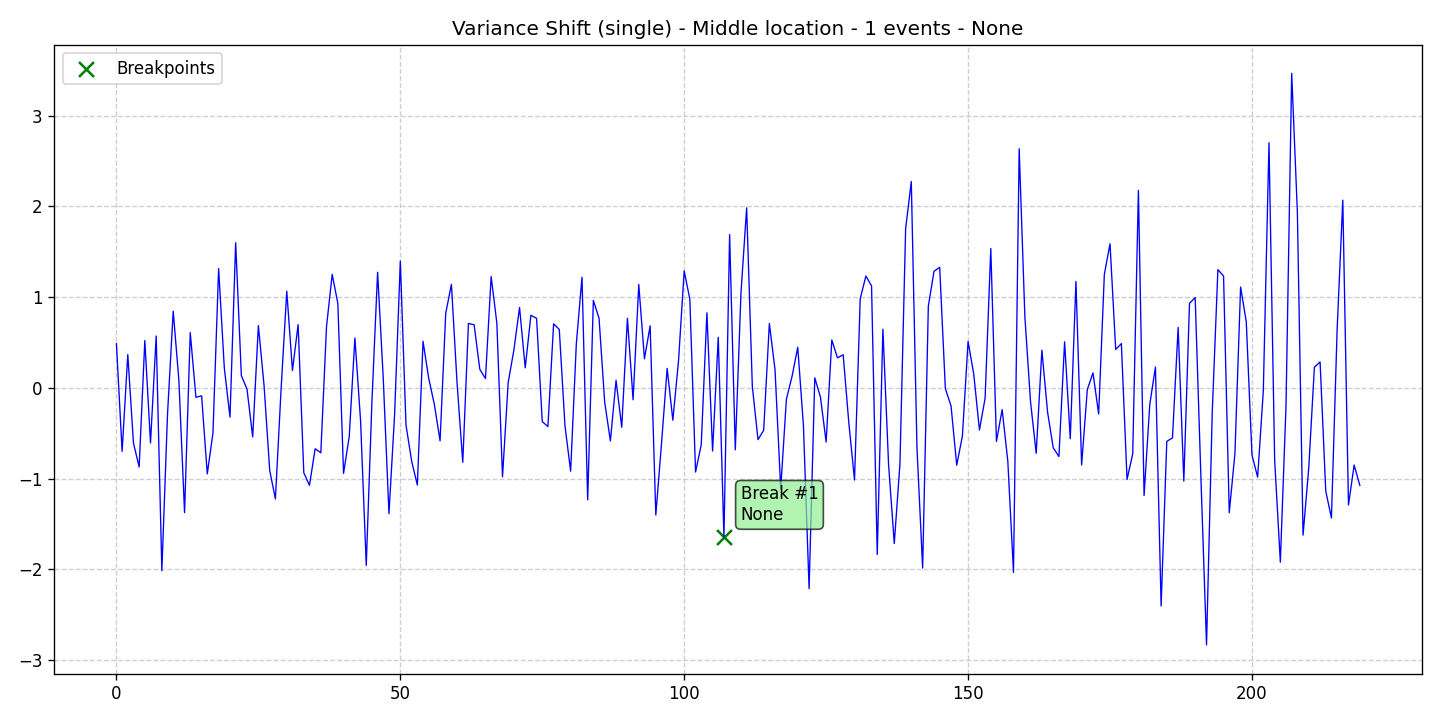

Source data for this figure (header and first rows):
data, stationary, det_lin_up, det_lin_down, det_quad, det_cubic, det_exp, det_damped, stoc_trend, volatility, single_seas, multiple_seas, point_anom_single, point_anom_multi, collect_anom, context_anom, mean_shift, var_shift, trend_shift, date, is_break, is_anomaly, is_multi, location_beginning
0.4867, 0, 0, 0, 0, 0, 0, 0, 0, 0, 0, 0, 0, 0, 0, 0, 0, 1, 0, 2020-01-01, 0, 0, 0, 0
-0.6983, 0, 0, 0, 0, 0, 0, 0, 0, 0, 0, 0, 0, 0, 0, 0, 0, 1, 0, 2020-01-02, 0, 0, 0, 0
0.3669, 0, 0, 0, 0, 0, 0, 0, 0, 0, 0, 0, 0, 0, 0, 0, 0, 1, 0, 2020-01-03, 0, 0, 0, 0
-0.6084, 0, 0, 0, 0, 0, 0, 0, 0, 0, 0, 0, 0, 0, 0, 0, 0, 1, 0, 2020-01-04, 0, 0, 0, 0
-0.871, 0, 0, 0, 0, 0, 0, 0, 0, 0, 0, 0, 0, 0, 0, 0, 0, 1, 0, 2020-01-05, 0, 0, 0, 0
0.5216, 0, 0, 0, 0, 0, 0, 0, 0, 0, 0, 0, 0, 0, 0, 0, 0, 1, 0, 2020-01-06, 0, 0, 0, 0
-0.6068, 0, 0, 0, 0, 0, 0, 0, 0, 0, 0, 0, 0, 0, 0, 0, 0, 1, 0, 2020-01-07, 0, 0, 0, 0
0.572, 0, 0, 0, 0, 0, 0, 0, 0, 0, 0, 0, 0, 0, 0, 0, 0, 1, 0, 2020-01-08, 0, 0, 0, 0
-2.014, 0, 0, 0, 0, 0, 0, 0, 0, 0, 0, 0, 0, 0, 0, 0, 0, 1, 0, 2020-01-09, 0, 0, 0, 0
-0.2854, 0, 0, 0, 0, 0, 0, 0, 0, 0, 0, 0, 0, 0, 0, 0, 0, 1, 0, 2020-01-10, 0, 0, 0, 0
0.8452, 0, 0, 0, 0, 0, 0, 0, 0, 0, 0, 0, 0, 0, 0, 0, 0, 1, 0, 2020-01-11, 0, 0, 0, 0
0.082, 0, 0, 0, 0, 0, 0, 0, 0, 0, 0, 0, 0, 0, 0, 0, 0, 1, 0, 2020-01-12, 0, 0, 0, 0
-1.374, 0, 0, 0, 0, 0, 0, 0, 0, 0, 0, 0, 0, 0, 0, 0, 0, 1, 0, 2020-01-13, 0, 0, 0, 0
0.6088, 0, 0, 0, 0, 0, 0, 0, 0, 0, 0, 0, 0, 0, 0, 0, 0, 1, 0, 2020-01-14, 0, 0, 0, 0
-0.1033, 0, 0, 0, 0, 0, 0, 0, 0, 0, 0, 0, 0, 0, 0, 0, 0, 1, 0, 2020-01-15, 0, 0, 0, 0
-0.08759, 0, 0, 0, 0, 0, 0, 0, 0, 0, 0, 0, 0, 0, 0, 0, 0, 1, 0, 2020-01-16, 0, 0, 0, 0
-0.9466, 0, 0, 0, 0, 0, 0, 0, 0, 0, 0, 0, 0, 0, 0, 0, 0, 1, 0, 2020-01-17, 0, 0, 0, 0
-0.4979, 0, 0, 0, 0, 0, 0, 0, 0, 0, 0, 0, 0, 0, 0, 0, 0, 1, 0, 2020-01-18, 0, 0, 0, 0
1.315, 0, 0, 0, 0, 0, 0, 0, 0, 0, 0, 0, 0, 0, 0, 0, 0, 1, 0, 2020-01-19, 0, 0, 0, 0
0.2205, 0, 0, 0, 0, 0, 0, 0, 0, 0, 0, 0, 0, 0, 0, 0, 0, 1, 0, 2020-01-20, 0, 0, 0, 0
-0.3219, 0, 0, 0, 0, 0, 0, 0, 0, 0, 0, 0, 0, 0, 0, 0, 0, 1, 0, 2020-01-21, 0, 0, 0, 0
1.599, 0, 0, 0, 0, 0, 0, 0, 0, 0, 0, 0, 0, 0, 0, 0, 0, 1, 0, 2020-01-22, 0, 0, 0, 0
0.1358, 0, 0, 0, 0, 0, 0, 0, 0, 0, 0, 0, 0, 0, 0, 0, 0, 1, 0, 2020-01-23, 0, 0, 0, 0
-0.01443, 0, 0, 0, 0, 0, 0, 0, 0, 0, 0, 0, 0, 0, 0, 0, 0, 1, 0, 2020-01-24, 0, 0, 0, 0
-0.5397, 0, 0, 0, 0, 0, 0, 0, 0, 0, 0, 0, 0, 0, 0, 0, 0, 1, 0, 2020-01-25, 0, 0, 0, 0
0.6865, 0, 0, 0, 0, 0, 0, 0, 0, 0, 0, 0, 0, 0, 0, 0, 0, 1, 0, 2020-01-26, 0, 0, 0, 0
0.02737, 0, 0, 0, 0, 0, 0, 0, 0, 0, 0, 0, 0, 0, 0, 0, 0, 1, 0, 2020-01-27, 0, 0, 0, 0
-0.911, 0, 0, 0, 0, 0, 0, 0, 0, 0, 0, 0, 0, 0, 0, 0, 0, 1, 0, 2020-01-28, 0, 0, 0, 0
-1.223, 0, 0, 0, 0, 0, 0, 0, 0, 0, 0, 0, 0, 0, 0, 0, 0, 1, 0, 2020-01-29, 0, 0, 0, 0
-0.01422, 0, 0, 0, 0, 0, 0, 0, 0, 0, 0, 0, 0, 0, 0, 0, 0, 1, 0, 2020-01-30, 0, 0, 0, 0
1.066, 0, 0, 0, 0, 0, 0, 0, 0, 0, 0, 0, 0, 0, 0, 0, 0, 1, 0, 2020-01-31, 0, 0, 0, 0
0.1925, 0, 0, 0, 0, 0, 0, 0, 0, 0, 0, 0, 0, 0, 0, 0, 0, 1, 0, 2020-02-01, 0, 0, 0, 0
0.6973, 0, 0, 0, 0, 0, 0, 0, 0, 0, 0, 0, 0, 0, 0, 0, 0, 1, 0, 2020-02-02, 0, 0, 0, 0
-0.9342, 0, 0, 0, 0, 0, 0, 0, 0, 0, 0, 0, 0, 0, 0, 0, 0, 1, 0, 2020-02-03, 0, 0, 0, 0
-1.073, 0, 0, 0, 0, 0, 0, 0, 0, 0, 0, 0, 0, 0, 0, 0, 0, 1, 0, 2020-02-04, 0, 0, 0, 0
-0.67, 0, 0, 0, 0, 0, 0, 0, 0, 0, 0, 0, 0, 0, 0, 0, 0, 1, 0, 2020-02-05, 0, 0, 0, 0
-0.7145, 0, 0, 0, 0, 0, 0, 0, 0, 0, 0, 0, 0, 0, 0, 0, 0, 1, 0, 2020-02-06, 0, 0, 0, 0
0.6748, 0, 0, 0, 0, 0, 0, 0, 0, 0, 0, 0, 0, 0, 0, 0, 0, 1, 0, 2020-02-07, 0, 0, 0, 0
1.25, 0, 0, 0, 0, 0, 0, 0, 0, 0, 0, 0, 0, 0, 0, 0, 0, 1, 0, 2020-02-08, 0, 0, 0, 0
0.93, 0, 0, 0, 0, 0, 0, 0, 0, 0, 0, 0, 0, 0, 0, 0, 0, 1, 0, 2020-02-09, 0, 0, 0, 0
-0.9414, 0, 0, 0, 0, 0, 0, 0, 0, 0, 0, 0, 0, 0, 0, 0, 0, 1, 0, 2020-02-10, 0, 0, 0, 0
-0.5375, 0, 0, 0, 0, 0, 0, 0, 0, 0, 0, 0, 0, 0, 0, 0, 0, 1, 0, 2020-02-11, 0, 0, 0, 0
0.5494, 0, 0, 0, 0, 0, 0, 0, 0, 0, 0, 0, 0, 0, 0, 0, 0, 1, 0, 2020-02-12, 0, 0, 0, 0
-0.361, 0, 0, 0, 0, 0, 0, 0, 0, 0, 0, 0, 0, 0, 0, 0, 0, 1, 0, 2020-02-13, 0, 0, 0, 0
-1.956, 0, 0, 0, 0, 0, 0, 0, 0, 0, 0, 0, 0, 0, 0, 0, 0, 1, 0, 2020-02-14, 0, 0, 0, 0
-0.1512, 0, 0, 0, 0, 0, 0, 0, 0, 0, 0, 0, 0, 0, 0, 0, 0, 1, 0, 2020-02-15, 0, 0, 0, 0
1.274, 0, 0, 0, 0, 0, 0, 0, 0, 0, 0, 0, 0, 0, 0, 0, 0, 1, 0, 2020-02-16, 0, 0, 0, 0
0.09756, 0, 0, 0, 0, 0, 0, 0, 0, 0, 0, 0, 0, 0, 0, 0, 0, 1, 0, 2020-02-17, 0, 0, 0, 0
-1.385, 0, 0, 0, 0, 0, 0, 0, 0, 0, 0, 0, 0, 0, 0, 0, 0, 1, 0, 2020-02-18, 0, 0, 0, 0
-0.2872, 0, 0, 0, 0, 0, 0, 0, 0, 0, 0, 0, 0, 0, 0, 0, 0, 1, 0, 2020-02-19, 0, 0, 0, 0
1.398, 0, 0, 0, 0, 0, 0, 0, 0, 0, 0, 0, 0, 0, 0, 0, 0, 1, 0, 2020-02-20, 0, 0, 0, 0
-0.409, 0, 0, 0, 0, 0, 0, 0, 0, 0, 0, 0, 0, 0, 0, 0, 0, 1, 0, 2020-02-21, 0, 0, 0, 0
-0.8075, 0, 0, 0, 0, 0, 0, 0, 0, 0, 0, 0, 0, 0, 0, 0, 0, 1, 0, 2020-02-22, 0, 0, 0, 0
-1.07, 0, 0, 0, 0, 0, 0, 0, 0, 0, 0, 0, 0, 0, 0, 0, 0, 1, 0, 2020-02-23, 0, 0, 0, 0
0.5134, 0, 0, 0, 0, 0, 0, 0, 0, 0, 0, 0, 0, 0, 0, 0, 0, 1, 0, 2020-02-24, 0, 0, 0, 0
0.1059, 0, 0, 0, 0, 0, 0, 0, 0, 0, 0, 0, 0, 0, 0, 0, 0, 1, 0, 2020-02-25, 0, 0, 0, 0
-0.1834, 0, 0, 0, 0, 0, 0, 0, 0, 0, 0, 0, 0, 0, 0, 0, 0, 1, 0, 2020-02-26, 0, 0, 0, 0
-0.5829, 0, 0, 0, 0, 0, 0, 0, 0, 0, 0, 0, 0, 0, 0, 0, 0, 1, 0, 2020-02-27, 0, 0, 0, 0
0.8225, 0, 0, 0, 0, 0, 0, 0, 0, 0, 0, 0, 0, 0, 0, 0, 0, 1, 0, 2020-02-28, 0, 0, 0, 0
1.141, 0, 0, 0, 0, 0, 0, 0, 0, 0, 0, 0, 0, 0, 0, 0, 0, 1, 0, 2020-02-29, 0, 0, 0, 0
... 160 more rows
